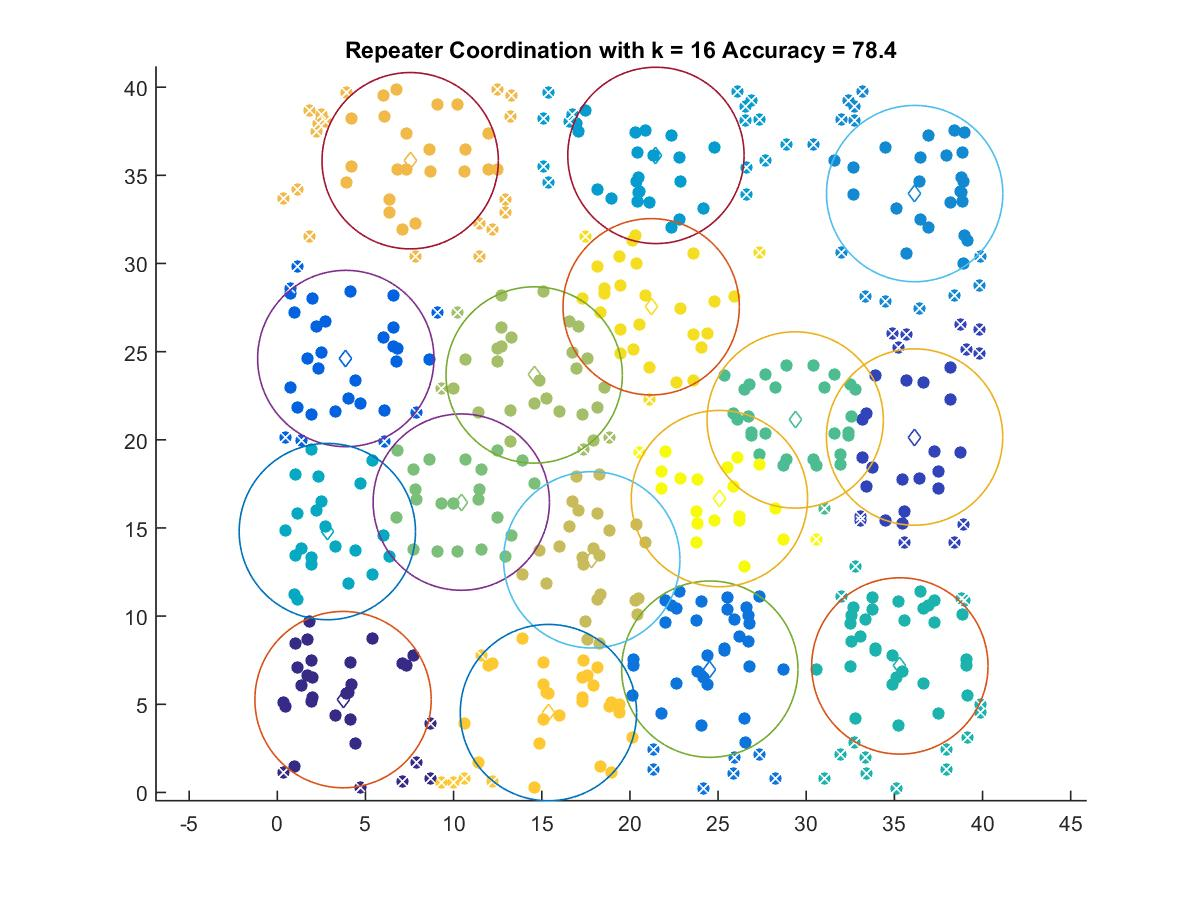

Values plotted in this chart, from the file beside it:
3.7285, 5.2638
36.15, 20.16
3.884, 24.61
24.53, 6.991
36.15, 33.97
21.48, 36.13
2.838, 14.79
35.31, 7.174
29.37, 21.12
10.44, 16.47
14.57, 23.68
17.84, 13.19
7.536, 35.83
15.38, 4.527
21.2, 27.55
25.08, 16.67
